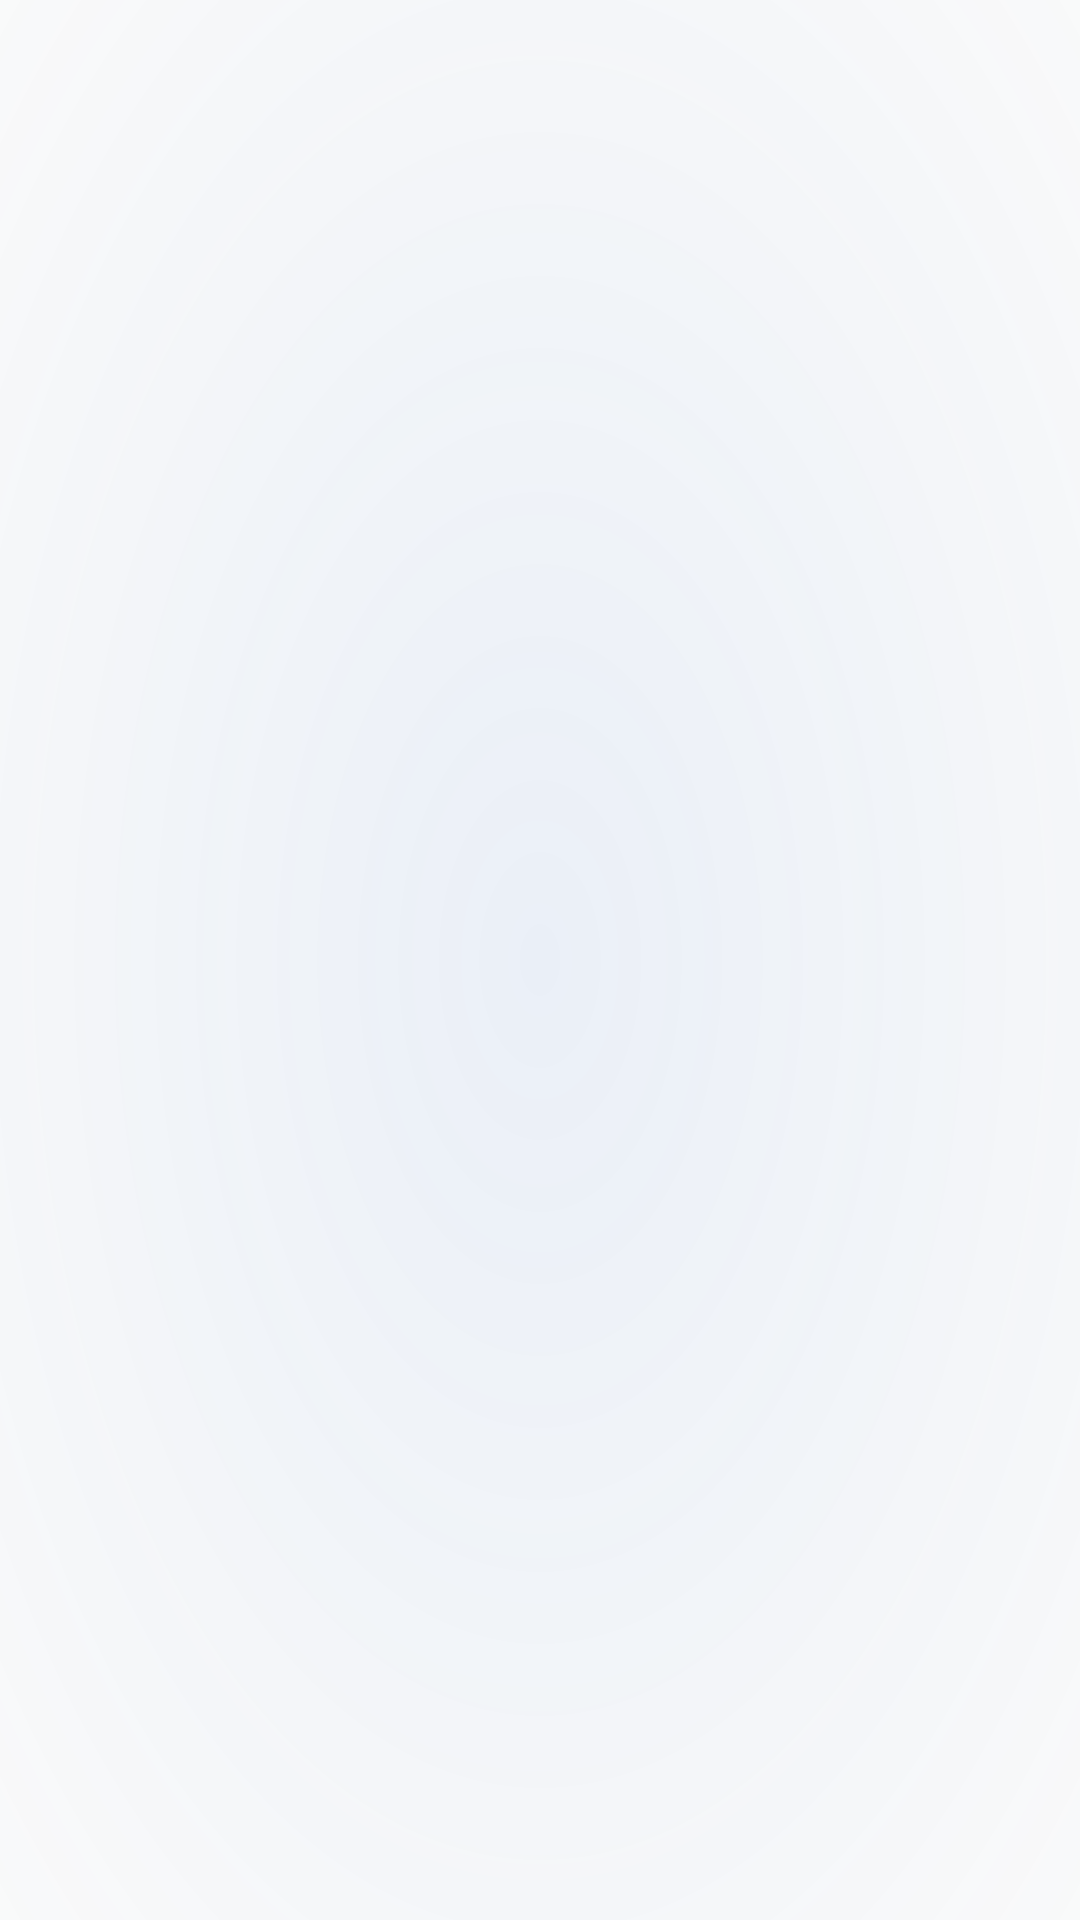

Here is an Android app screen rendered from its layout file. Give the layout XML and the strings, colors and styles it references.
<!-- AndroidManifest.xml: application theme Theme.CodexQuota -->
<!-- res/layout/widget_scan_finish.xml -->
<?xml version="1.0" encoding="utf-8"?>
<FrameLayout xmlns:android="http://schemas.android.com/apk/res/android"
    android:id="@+id/widget_scan_surface"
    android:layout_width="match_parent" android:layout_height="match_parent"
    android:background="@drawable/widget_background" android:backgroundTint="@null"
    android:clipToOutline="true" android:outlineProvider="background"
    android:clickable="false" android:focusable="false" android:importantForAccessibility="noHideDescendants">
    <ProgressBar style="?android:attr/progressBarStyleHorizontal"
        android:layout_width="match_parent" android:layout_height="match_parent"
        android:minWidth="0dp" android:minHeight="0dp" android:padding="0dp"
        android:indeterminate="true" android:indeterminateOnly="true"
        android:indeterminateDrawable="@drawable/widget_scan_finish" android:indeterminateTint="@null" />
</FrameLayout>
<!-- resources referenced by this layout -->
<resources>
  <!-- drawable widget_scan_finish: vector/xml drawable (drawable, 4376 chars, omitted) -->
  <style name="Theme.CodexQuota" parent="android:style/Theme.Material.Light.NoActionBar">
          <item name="android:fontFamily">sans</item>
          <item name="android:windowLightStatusBar">true</item>
          <item name="android:colorAccent">#16856B</item>
          <item name="android:windowActionModeOverlay">true</item>
      </style>
</resources>
